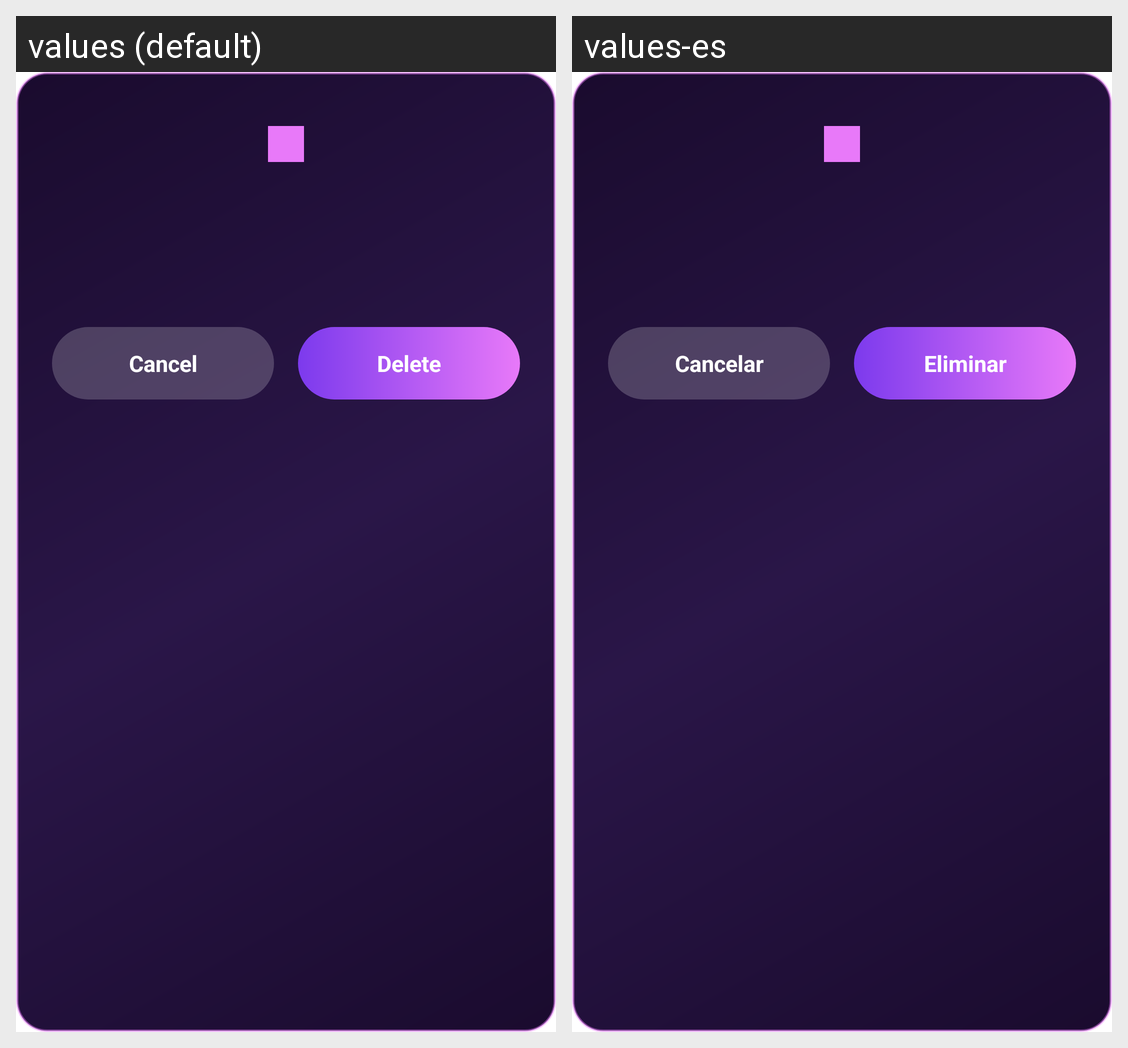

The same Android screen rendered under two of its app's locales, left to right. List the strings drawn on it with the default value and each locale's translation.
Android screen res/layout/dialog_delete_download.xml rendered under 2 locales, left to right: values (default), values-es. Device: Nexus 5 (rendered at 1080×1920; each locale shown at half size, 540×960, under a caption strip naming it); theme Theme.MaterialComponents.DayNight.NoActionBar.
Strings drawn on this screen, with the default value and each locale's value (text and hints the layout hard-codes, and strings that could not be matched under every locale, appear in the picture but are not listed):

download_delete_dialog_cancel
  values: Cancel
  values-es: Cancelar

download_delete_dialog_delete
  values: Delete
  values-es: Eliminar
